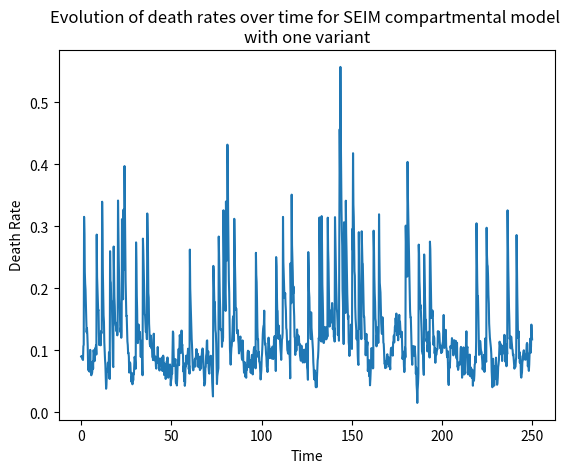

The matplotlib source for this figure:
import numpy as np
import matplotlib.pyplot as plt

########## BIRTH DYNAMICS

mu_B = 0.15       # birth rate
N_star = 1.0      # carrying capacity of system

########## EPIDEMIOLOGY DYNAMICS

# Variant 1
beta = 3          # infection rate
gamma = 1/14      # recovery (to partial immunity)
a = 1/10          # incubation period
sigma = 0         # "breakthrough" rate of partial immunity (between 0 and 1)

########## BOTTLENECK DYNAMICS

mu_D_star = 0.09  # death rate baseline
lam = 0.07        # noise element of death rate evolution
nu = 1.0          # death rate reversion to baseline rate
omega = 0.2       # size of shock
kappa = 0.2       # shock frequency


########## Structure to store system compartments and other useful data
class Compartments:
    def __init__(self, num_S, num_E, num_I, num_M, mu_D_star, sim_size):

        # Compartment data
        self.S_data = np.zeros(shape=sim_size)
        self.S_data[0] = num_S

        self.E_data = np.zeros(shape=sim_size)
        self.E_data[0] = num_E

        self.I_data = np.zeros(shape=sim_size)
        self.I_data[0] = num_I

        self.M_data = np.zeros(shape=sim_size)
        self.M_data[0] = num_M

        # Death rate data
        self.death_rates = np.zeros(shape=len(t_range))
        self.death_rates[0] = mu_D_star

        # Additional data
        self.birth_data = np.zeros(shape=sim_size)
        self.infection_data = np.zeros(shape=sim_size)
        self.recovery_data = np.zeros(shape=sim_size)
        self.death_data = np.zeros(shape=sim_size)


########## POPULATION DATA
N = 1                  # total population size
E, I, M = 0, 0.001, 0  # exposed, infected, immune
S = N - I - M          # susceptible

########## TIME DATA
t_max, dt = 250, 0.2
t_range = np.arange(start=0, stop=t_max, step=dt)

########## INITIALISING SIMULATION
compartments = Compartments(num_S=S, num_E=E, num_I=I, num_M=M, sim_size=len(t_range), mu_D_star=mu_D_star)

########## RUNNING SIMULATION
for i in range(len(t_range) - 1):

    # Determining the current population parameters
    S_i, E_i, I_i, M_i = compartments.S_data[i], compartments.E_data[i], compartments.I_data[i], compartments.M_data[i]
    N_i = S_i + E_i + I_i + M_i

    # Determining the current death rate
    mu_D_i = compartments.death_rates[i]

    # Determining the change in the susceptible compartment
    dS_i = dt * (- beta * S_i * I_i                      # infection process (fully susceptible)
                 + mu_B * N_i * (1 - (N_i / N_star))  # birth process
                 - mu_D_i * S_i)  # natural death process

    # Determining the change in the exposed compartment
    dE_i = dt * (beta * S_i * I_i  # infection process (fully susceptible)
                 + sigma * beta * M_i * I_i  # infection process (partially immune)
                 - a * E_i  # exposed process
                 - mu_D_i * E_i)  # natural death process

    # Determining the change in the infected compartment
    dI_i = dt * (a * E_i           # exposed process
                 - gamma * I_i     # recovery process
                 - mu_D_i * I_i)   # natural death process

    # Determining the change in the partially immune compartment
    dM_i = dt * (-sigma * beta * M_i * I_i  # infection process (partially immune)
                 + gamma * I_i  # recovery process
                 - mu_D_i * M_i)  # natural death process

    # Determining the change in the current death rate
    check_for_shock = int(np.random.uniform() < (kappa * dt))
    dp_death_rate = dt * (lam * np.random.normal() - nu * (mu_D_i - mu_D_star)) \
                    + check_for_shock * omega

    # Determining the number of new deaths
    dDeaths = dt * (mu_D_i * N_i)

    # Determining the number of new births
    dBirths = dt * (mu_B * N_i * (1 - (N_i / N_star)))

    # Determining the number of new infections (partially and fully)
    dInfected = dt * (sigma * beta * M_i * I_i + beta * M_i * I_i)

    # Determining the number of new recoveries
    dRecovered = dt * (gamma * I_i)

    # Updating the compartments
    compartments.S_data[i + 1] = S_i + dS_i
    compartments.E_data[i + 1] = E_i + dE_i
    compartments.I_data[i + 1] = I_i + dI_i
    compartments.M_data[i + 1] = M_i + dM_i

    # Updating the remaining useful data
    compartments.death_data[i] = dDeaths
    compartments.infection_data[i] = dInfected
    compartments.birth_data[i] = dBirths
    compartments.recovery_data[i] = dRecovered

    # Updating the death rate
    compartments.death_rates[i + 1] = min(max(mu_D_i + dp_death_rate, 0), max(1, omega))


########## PLOTTING RESULTS
plt.clf()
plt.title('Evolution of compartment sizes over time for SEIM compartmental model \nwith one variant')
plt.xlabel('Time')
plt.ylabel('Total')
plt.plot(t_range, compartments.S_data, label='Susceptible')
plt.plot(t_range, compartments.E_data, label='Exposed')
plt.plot(t_range, compartments.I_data, label='Infected')
plt.plot(t_range, compartments.M_data, label='Immune')
plt.legend()
plt.savefig('SEIM_CompartmentalData.png')

plt.clf()
plt.title('Evolution of death rates over time for SEIM compartmental model \nwith one variant')
plt.xlabel('Time')
plt.ylabel('Death Rate')
plt.plot(t_range, compartments.death_rates)
plt.savefig('SEIM_DeathRates.png')
